8-way image classification set "bloodmnist" from GitHub (BhavaniSankarRS/emperical-analysis); label vocabulary: basophil, eosinophil, erythroblast, immature granulocytes(myelocytes, metamyelocytes and promyelocytes), lymphocyte, monocyte, neutrophil, platelet.

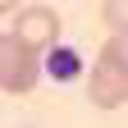
Label: platelet

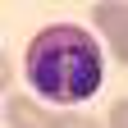
Label: eosinophil

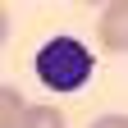
Label: lymphocyte

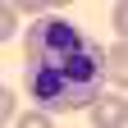
Label: neutrophil

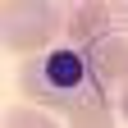
Label: erythroblast

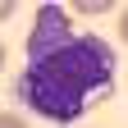
Label: monocyte
